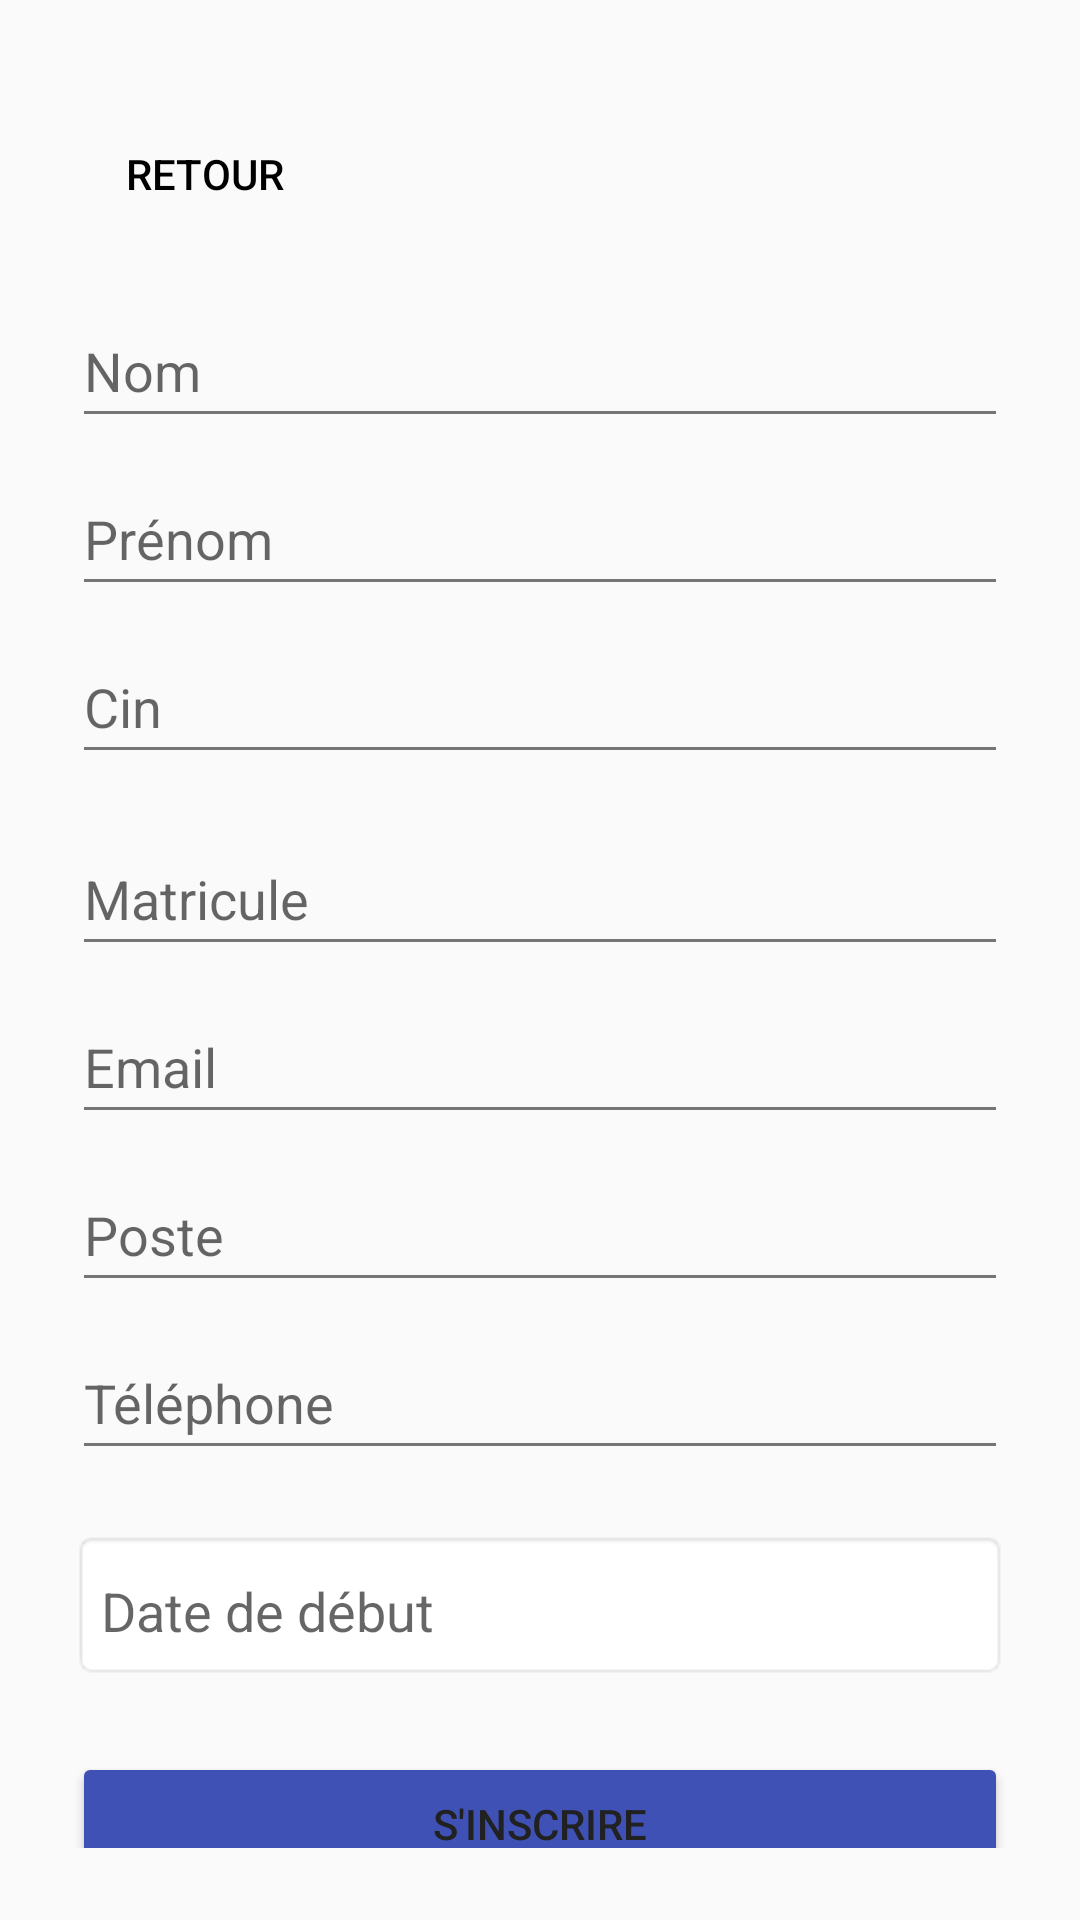

This screen was rendered from an Android layout file. Write that file and the resources it references.
<!-- AndroidManifest.xml: application theme Theme.Mobile -->
<!-- res/layout/activity_inscription.xml -->
<?xml version="1.0" encoding="utf-8"?>
<ScrollView
    xmlns:android="http://schemas.android.com/apk/res/android"
    android:layout_width="match_parent"
    android:layout_height="match_parent"
    android:padding="24dp">

    <LinearLayout
        android:layout_width="match_parent"
        android:layout_height="wrap_content"
        android:orientation="vertical"
        android:gravity="center_horizontal">

        <Button
            android:id="@+id/buttonRetour"
            android:layout_width="wrap_content"
            android:layout_height="wrap_content"
            android:text="Retour"
            android:layout_marginTop="10dp"
            android:layout_gravity="start"
            android:background="?attr/selectableItemBackgroundBorderless"
            android:textColor="#000000"
            android:padding="8dp" />

        <EditText
            android:id="@+id/editNom"
            android:layout_width="match_parent"
            android:layout_height="wrap_content"
            android:hint="Nom"
            android:inputType="textPersonName"
            android:minHeight="48dp"
            android:layout_marginTop="16dp" />

        <EditText
            android:id="@+id/editPrenom"
            android:layout_width="match_parent"
            android:layout_height="wrap_content"
            android:hint="Prénom"
            android:inputType="textPersonName"
            android:minHeight="48dp"
            android:layout_marginTop="8dp" />
        <EditText
            android:id="@+id/editCin"
            android:layout_width="match_parent"
            android:layout_height="wrap_content"
            android:hint="Cin"
            android:inputType="textPersonName"
            android:minHeight="48dp"
            android:layout_marginTop="8dp" />
        <EditText
            android:id="@+id/editMat"
            android:layout_width="match_parent"
            android:layout_height="wrap_content"
            android:hint="Matricule"
            android:inputType="number"
            android:minHeight="48dp"
            android:layout_marginTop="16dp" />
        <EditText
            android:id="@+id/editEmail"
            android:layout_width="match_parent"
            android:layout_height="wrap_content"
            android:hint="Email"
            android:inputType="textEmailAddress"
            android:minHeight="48dp"
            android:layout_marginTop="8dp" />

        <EditText
            android:id="@+id/editPoste"
            android:layout_width="match_parent"
            android:layout_height="wrap_content"
            android:hint="Poste"
            android:inputType="text"
            android:minHeight="48dp"
            android:layout_marginTop="8dp" />

        <EditText
            android:id="@+id/editTelephone"
            android:layout_width="match_parent"
            android:layout_height="wrap_content"
            android:hint="Téléphone"
            android:inputType="phone"
            android:minHeight="48dp"
            android:layout_marginTop="8dp" />
        <EditText
            android:id="@+id/editDateDebut"
            android:layout_width="match_parent"
            android:layout_height="50dp"
            android:background="@android:drawable/editbox_background"
            android:clickable="true"
            android:focusable="false"
            android:hint="Date de début"
            android:inputType="date"
            android:paddingTop="10dp"
            android:layout_marginTop="20dp"/>

        <Button
            android:id="@+id/buttonInscrire"
            android:layout_width="match_parent"
            android:layout_height="wrap_content"
            android:text="S'inscrire"
            android:layout_marginTop="24dp"
            android:backgroundTint="#3F51B5"/>

    </LinearLayout>
</ScrollView>
<!-- resources referenced by this layout -->
<resources>
  <style name="Theme.Mobile" parent="Theme.MaterialComponents.Light.DarkActionBar">
          <item name="colorPrimary">@color/primary</item>
          <item name="colorPrimaryDark">@color/primary_dark</item>
          <item name="colorAccent">@color/accent</item>
          <item name="android:windowBackground">@color/background</item>
          <item name="android:textColorPrimary">@color/text_primary</item>
          <item name="android:textColorSecondary">@color/text_secondary</item>
          <item name="android:statusBarColor">@color/primary_dark</item>
      </style>
  <color name="primary">#4CAF50</color>
  <color name="primary_dark">#388E3C</color>
  <color name="accent">#2196F3</color>
  <color name="background">#FAFAFA</color>
  <color name="text_primary">#212121</color>
  <color name="text_secondary">#757575</color>
</resources>
